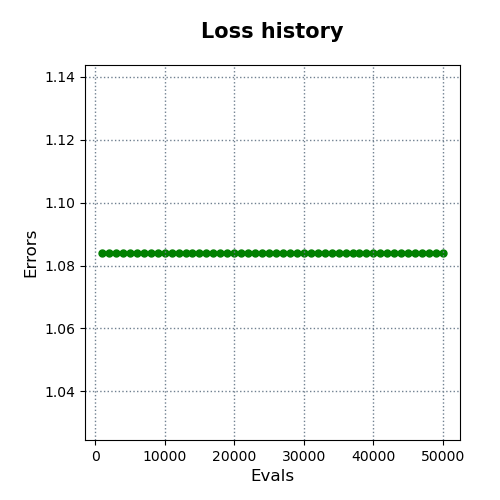

The file beside this chart, header and first rows:
evals, errors
1000, 1.084
2000, 1.084
3000, 1.084
4000, 1.084
5000, 1.084
6000, 1.084
7000, 1.084
8000, 1.084
9000, 1.084
10000, 1.084
11000, 1.084
12000, 1.084
13000, 1.084
14000, 1.084
15000, 1.084
16000, 1.084
17000, 1.084
18000, 1.084
19000, 1.084
20000, 1.084
21000, 1.084
22000, 1.084
23000, 1.084
24000, 1.084
25000, 1.084
26000, 1.084
27000, 1.084
28000, 1.084
29000, 1.084
30000, 1.084
31000, 1.084
32000, 1.084
33000, 1.084
34000, 1.084
35000, 1.084
36000, 1.084
37000, 1.084
38000, 1.084
39000, 1.084
40000, 1.084
41000, 1.084
42000, 1.084
43000, 1.084
44000, 1.084
45000, 1.084
46000, 1.084
47000, 1.084
48000, 1.084
49000, 1.084
50000, 1.084
